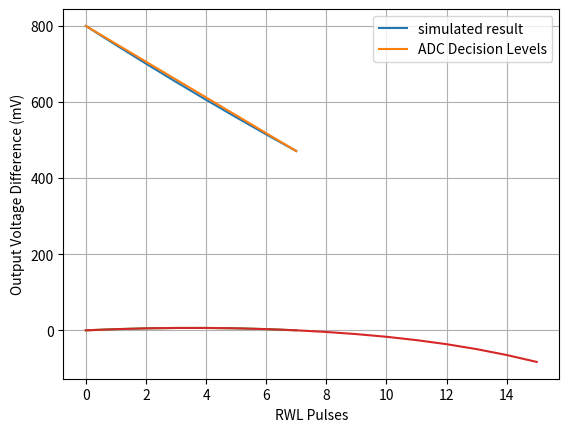

The script that saved this image:
import numpy as np
import matplotlib.pyplot as plt
import scipy
from scipy import optimize

# Values
# Original list sweeping number of units
# lst = np.array([[1,793.5], [2,787.1], [3,780.7], [4,774.5], [5,768.4], [6,762.4], [7,756.4], [8,750.6], [9,744.8], [10,739.2], [16,706.9], [20,686.9], [30,641.5 ], [32,633.2], [40,601.9], [50,567], [60,536], [64,524.6]])

# List of values sweeping number of RWL pulses...20 units
# lst = np.array([[0 , 600], [1 , 561.4], [2 , 523.7], [3 , 486.8], [4 , 450.8], [5 , 415.6], [6 , 381.2], [7 , 347.6], [8 , 314.9], [9 , 283.2], [10, 252.6], [11, 222.7], [12, 194.3], [13, 167.5], [14, 142.4], [15, 119.4]])


# List of values sweeping number of cells
# lst = np.array([[1 , 598], [2 , 596.1], [3 , 594.1], [4 , 592.2], [5 , 590.3], [8 , 584.4], [10, 580.6], [12, 576.7], [16, 569.1], [20, 561.4], [25, 552], [32, 538.8], [40, 523.9], [50, 505.6], [64, 480.4]])

# 0.6V, 100ps, 400fF...FOR uvtnfet I think
# 0.8V, 100ps, 50fF...200ps, 100fF FOR uvtnfet

# 0.8V, 100ps, 120fF...FOR nfet VARIATION GETS WORSE

# Sweeping number of RWL Pulses
lst_rwl = np.array([[1, 800], [2, 750], [3, 700.9], [4, 652.9], [5, 605.9], [6, 559.9], [7, 515], [8, 471.2], [9, 428.6], [10, 387.2], [11, 347.3], [12, 309.1], [13, 272.8], [14, 238.8], [15, 207.3], [16, 178.5]]) - np.array([1, 0])

# Sweeping number of cells
lst_cells = np.array([[0, 800], [1, 750.1], [2, 701.1], [3, 653.3], [4, 606.5], [5, 560.8], [6, 516.1], [7, 472.6], [8, 430.2], [9, 388.9], [10, 349], [11, 310.5], [12, 273.6], [13, 238.6], [14, 205.9], [15, 175.7], [16, 148.3]])


lst_rwl = lst_rwl.T
lst_cells = lst_cells.T

def f(x, a, b):
    return a * x + b

result = scipy.optimize.curve_fit(f, lst_rwl[0], lst_rwl[1], p0=(-5, 800))
a, b = result[0]

change = []
for i in range(1, len(lst_rwl.T)):
    change += [(lst_rwl[1][i] - lst_rwl[1][i - 1]) / (lst_rwl[0][i - 1] - lst_rwl[0][i])]


lst1 = [f(x, a, b) for x in lst_rwl[0]]

num = 8
vdd = lst_rwl[1][0]
plt.plot(lst_rwl[0][:num], lst_rwl[1][:num], label="simulated result")
avg = (lst_rwl[1][0] - lst_rwl[1][num - 1]) / (num - 1)
adc_decision = np.ones(len(lst_rwl[1])) * vdd - np.array(list(range(len(lst_rwl[1])))) * avg
plt.plot(lst_rwl[0][:num], adc_decision[:num], label="ADC Decision Levels")
plt.legend()
plt.show()

plt.plot(lst_rwl[0][:num], np.array(adc_decision[:num]) - np.array(lst_rwl[1][:num]), label="Difference between ADC Decision Level and Measured Results")
plt.xlabel("RWL Pulses")
plt.ylabel("Output Voltage Difference (mV)")
plt.grid()
plt.show()

plt.plot(lst_rwl[0], np.array(adc_decision) - np.array(lst_rwl[1]), label="Difference between ADC Decision Level and Measured Results")
plt.show()

# plt.figure()
# plt.plot(lst_rwl[0], lst_rwl[1], label="Simulated Data")
# plt.plot(lst_rwl[0], lst1, label="Best Fit Curve")
# # plt.xlabel("RWL Pulses")
# plt.xlabel("SRAM Units")
# plt.ylabel("Output Voltage (mV)")
# plt.title("Output Voltage versus RWL Pulses\nFor VDD=600mV")
# plt.legend()
# plt.show()
#
#
# plt.figure()
# plt.xlabel("RWL Pulses")
# # plt.xlabel("SRAM Units")
# # plt.xlabel("RWL Pulses\nSRAM Units")
# plt.ylabel("Output Voltage (mV)")
# plt.title("Output Voltage versus RWL Pulses")
# # plt.plot(lst[0], lst[1], label="Simulated Data", marker=".")
# plt.plot(lst_rwl[0], lst_rwl[1], label="Sweeping RWL Pulses", marker=".")
# # plt.plot(lst_cells[0], lst_cells[1], label="Sweeping number of SRAM Units", marker=".")
# # plt.legend()
# plt.grid()
# plt.show()
#
# plt.figure()
# plt.plot(lst_rwl[0][1:], change, marker=".")
# plt.xlabel("RWL Pulses")
# # plt.xlabel("SRAM Units")
# plt.ylabel("Difference from previous (mV)")
# plt.title("Looking at change in voltage per RWL Pulse applied")
# plt.grid()
# plt.show()
#
#
#
# plt.figure()
# plt.xlabel("Intended Digital Multiplication Result")
# plt.ylabel("Output Voltage Difference (mV)")
# plt.plot(lst_rwl[0], -(lst_rwl[1] - lst_cells[1][:16]), marker=".")
# plt.grid()
# plt.show()
